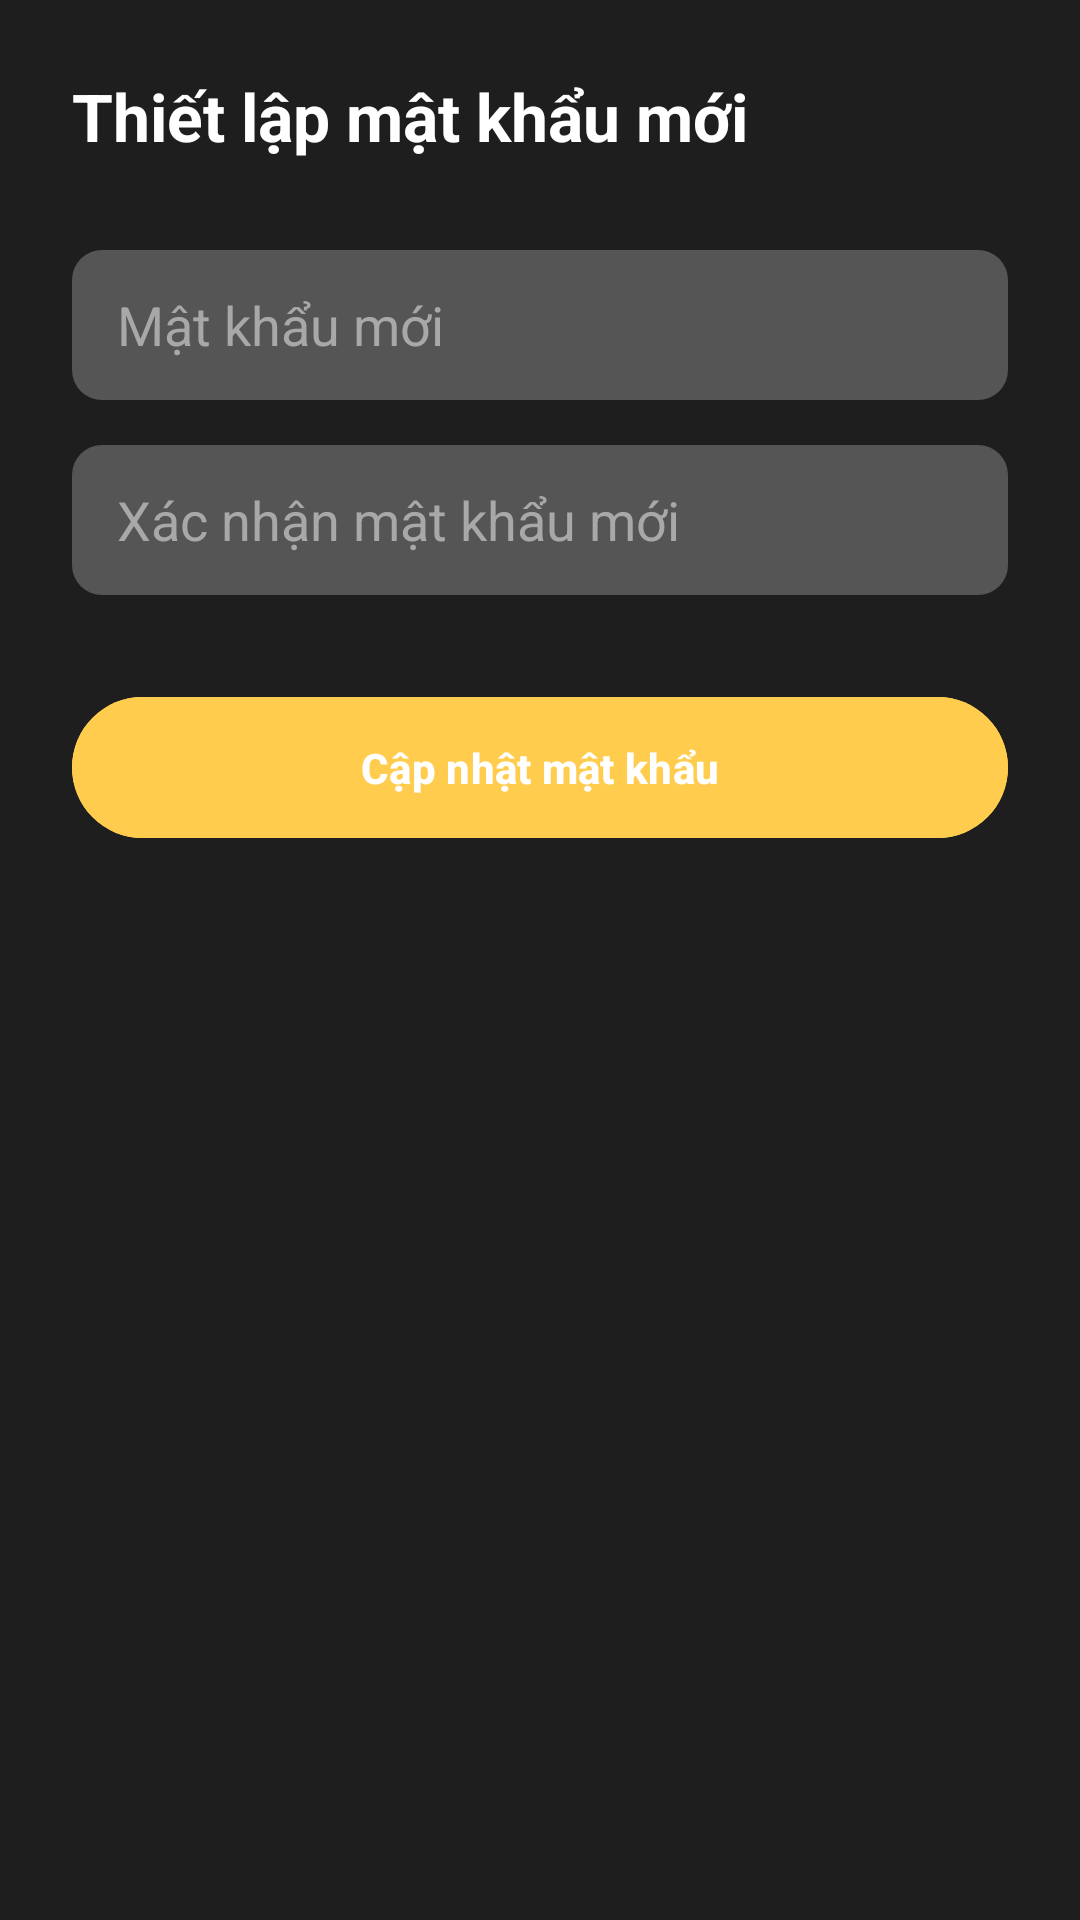

Android layout source for this screen:
<!-- AndroidManifest.xml: application theme Theme.Bocket -->
<!-- res/layout/activity_reset_password.xml -->
<?xml version="1.0" encoding="utf-8"?>
<LinearLayout xmlns:android="http://schemas.android.com/apk/res/android"
    android:layout_width="match_parent"
    android:layout_height="match_parent"
    android:background="#1E1E1E"
    android:orientation="vertical"
    android:padding="24dp">

    <TextView
        android:layout_width="wrap_content"
        android:layout_height="wrap_content"
        android:text="Thiết lập mật khẩu mới"
        android:textColor="#FFFFFF"
        android:textSize="22sp"
        android:textStyle="bold"
        android:layout_marginBottom="30dp"/>

    <EditText
        android:id="@+id/et_new_password"
        android:layout_width="match_parent"
        android:layout_height="50dp"
        android:background="@drawable/input_field_bg"
        android:hint="Mật khẩu mới"
        android:inputType="textPassword"
        android:paddingLeft="15dp"
        android:textColor="#FFFFFF"
        android:textColorHint="#A8A8A8"
        android:layout_marginBottom="15dp"/>

    <EditText
        android:id="@+id/et_confirm_password"
        android:layout_width="match_parent"
        android:layout_height="50dp"
        android:background="@drawable/input_field_bg"
        android:hint="Xác nhận mật khẩu mới"
        android:inputType="textPassword"
        android:paddingLeft="15dp"
        android:textColor="#FFFFFF"
        android:textColorHint="#A8A8A8"
        android:layout_marginBottom="30dp"/>

    <Button
        android:id="@+id/btn_reset_password"
        android:layout_width="match_parent"
        android:layout_height="55dp"
        android:text="Cập nhật mật khẩu"
        android:backgroundTint="#FFCC4D"
        android:textColor="#FFFFFF"
        android:textStyle="bold"/>
</LinearLayout>
<!-- resources referenced by this layout -->
<resources>
  <!-- drawable input_field_bg (drawable) -->
  <?xml version="1.0" encoding="utf-8"?>
  <shape xmlns:android="http://schemas.android.com/apk/res/android">
      <solid android:color="#555555" /> <corners android:radius="10dp" />
  </shape>
  <style name="Theme.Bocket" parent="Base.Theme.Bocket" />
  <style name="Base.Theme.Bocket" parent="Theme.Material3.DayNight.NoActionBar">
          
          
      </style>
</resources>
